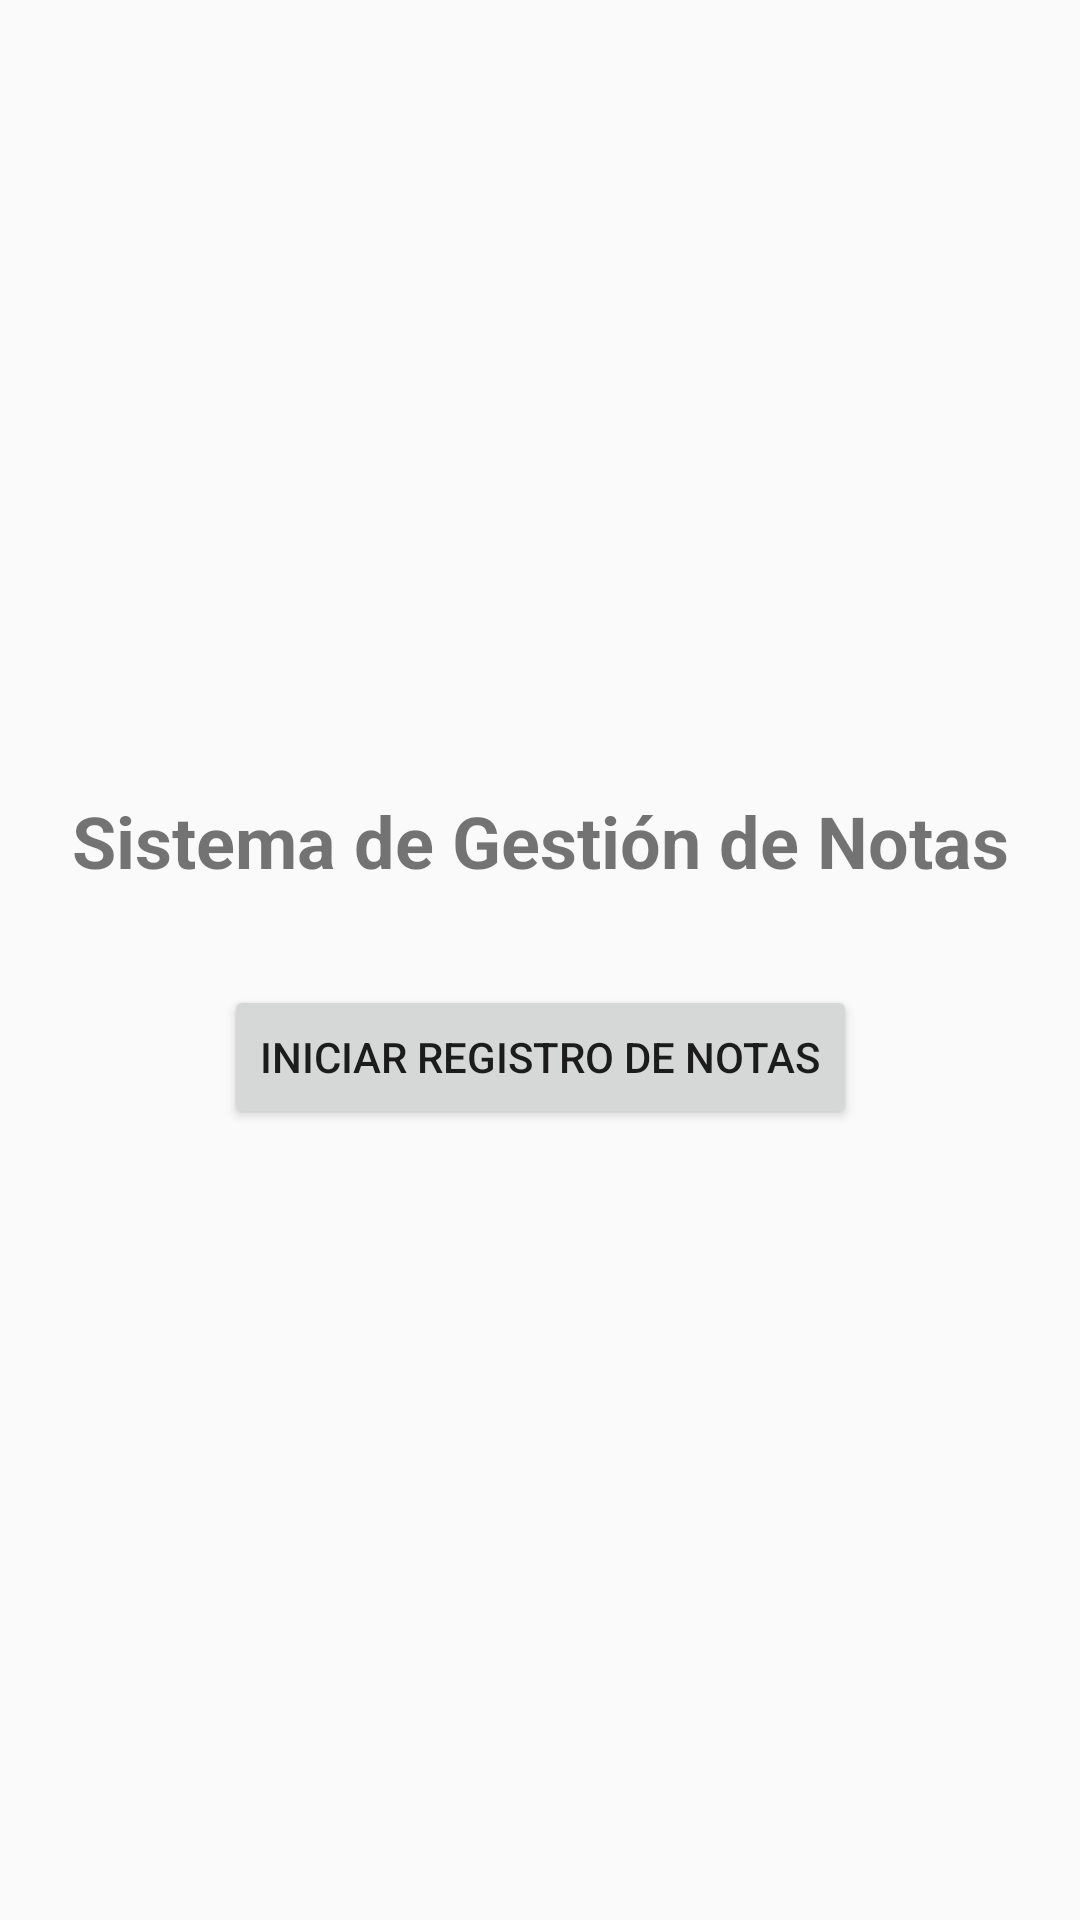

This screen was rendered from an Android layout file. Write that file and the resources it references.
<!-- AndroidManifest.xml: application theme Theme.NotasEstudiantiles -->
<!-- res/layout/activity_main.xml -->
<?xml version="1.0" encoding="utf-8"?>
<androidx.constraintlayout.widget.ConstraintLayout xmlns:android="http://schemas.android.com/apk/res/android"
    xmlns:app="http://schemas.android.com/apk/res-auto"
    xmlns:tools="http://schemas.android.com/tools"
    android:layout_width="match_parent"
    android:layout_height="match_parent"
    tools:context=".MainActivity"
    tools:ignore="MissingClass">

    <TextView
        android:id="@+id/tvTitulo"
        android:layout_width="wrap_content"
        android:layout_height="wrap_content"
        android:text="Sistema de Gestión de Notas"
        android:textSize="24sp"
        android:textStyle="bold"
        app:layout_constraintBottom_toTopOf="@+id/btnIniciar"
        app:layout_constraintEnd_toEndOf="parent"
        app:layout_constraintStart_toStartOf="parent"
        app:layout_constraintTop_toTopOf="parent"
        app:layout_constraintVertical_chainStyle="packed" />

    <Button
        android:id="@+id/btnIniciar"
        android:layout_width="wrap_content"
        android:layout_height="wrap_content"
        android:layout_marginTop="32dp"
        android:text="Iniciar Registro de Notas"
        app:layout_constraintBottom_toBottomOf="parent"
        app:layout_constraintEnd_toEndOf="parent"
        app:layout_constraintStart_toStartOf="parent"
        app:layout_constraintTop_toBottomOf="@+id/tvTitulo" />

</androidx.constraintlayout.widget.ConstraintLayout>
<!-- resources referenced by this layout -->
<resources>
  <style name="Theme.NotasEstudiantiles" parent="Theme.AppCompat.Light.DarkActionBar">
          <item name="colorPrimary">@color/purple_500</item>
          <item name="colorPrimaryDark">@color/purple_700</item>
          <item name="colorAccent">@color/teal_200</item>
      </style>
  <!-- not gathered from this repository: default colours our renderer supplied (Android Studio template values) -->
  <color name="purple_500">#FF6200EE</color>
  <color name="purple_700">#FF3700B3</color>
  <color name="teal_200">#FF03DAC5</color>
</resources>
